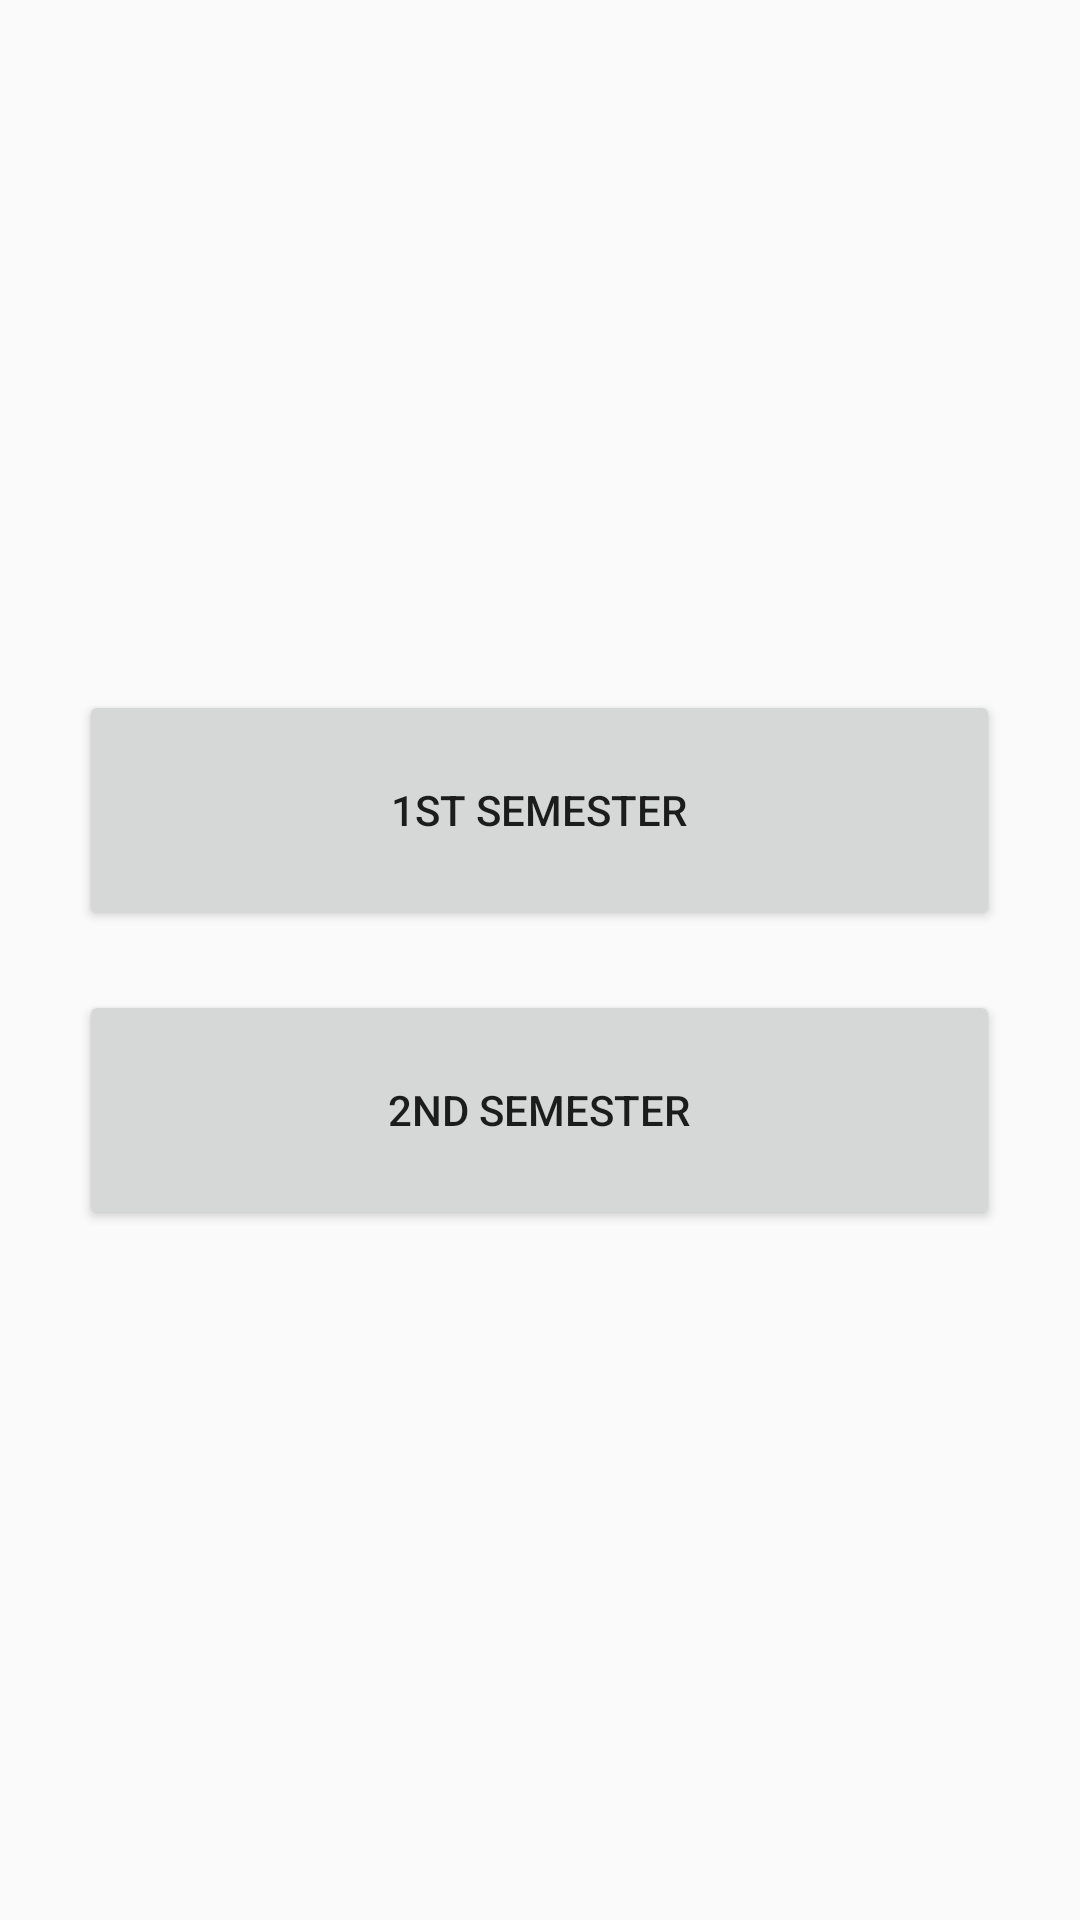

Write the Android layout XML for this screen, with the resource values it uses.
<!-- AndroidManifest.xml: application theme AppTheme -->
<!-- res/layout/activity_group.xml -->
<?xml version="1.0" encoding="utf-8"?>
<RelativeLayout xmlns:android="http://schemas.android.com/apk/res/android"
    xmlns:app="http://schemas.android.com/apk/res-auto"
    xmlns:tools="http://schemas.android.com/tools"
    android:id="@+id/activity_group"
    android:layout_width="match_parent"
    android:layout_height="match_parent"
    tools:context="com.example.dell.dtustudies.GroupActivity">
<LinearLayout
    android:layout_width="wrap_content"
    android:layout_height="wrap_content"
    android:orientation="vertical"
    android:gravity="center"
    android:layout_centerVertical="true"
    android:layout_centerHorizontal="true">
    <Button
        android:id="@+id/groupA"
        android:layout_width="307dp"
        android:layout_height="80dp"
        android:text="1st Semester" />

    <Button
        android:layout_marginTop="20dp"
        android:id="@+id/groupB"
        android:layout_width="307dp"
        android:layout_height="80dp"
        android:elevation="5dp"
        android:text="2nd Semester" />
</LinearLayout>
</RelativeLayout>
<!-- resources referenced by this layout -->
<resources>
  <style name="AppTheme" parent="Theme.AppCompat.Light.DarkActionBar">
          
          <item name="colorPrimary">@color/colorPrimary</item>
          <item name="colorPrimaryDark">@color/colorPrimaryDark</item>
          <item name="colorAccent">@color/colorAccent</item>
      </style>
  <color name="colorPrimary">#00BCD4</color>
  <color name="colorPrimaryDark">#0097A7</color>
  <color name="colorAccent">#607D8B</color>
</resources>
